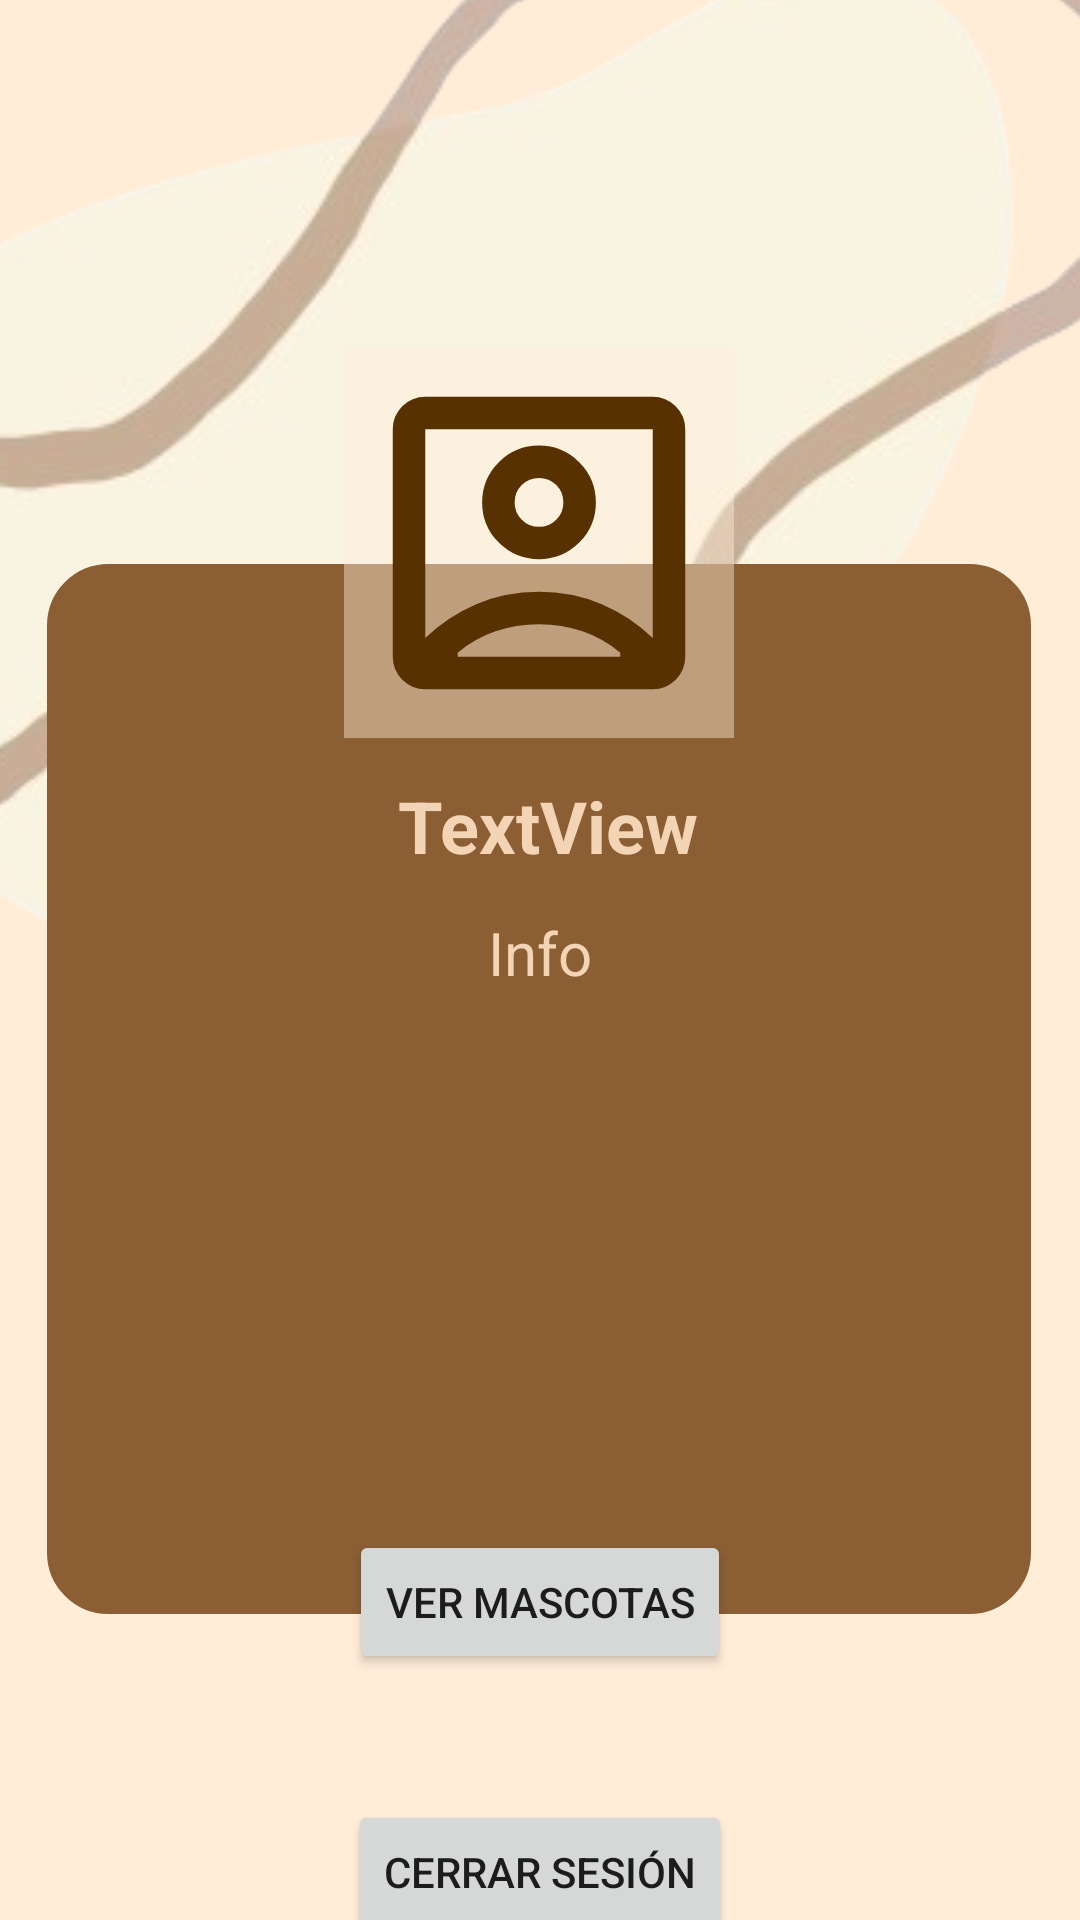

Layout XML and referenced resources for this Android screen:
<!-- AndroidManifest.xml: application theme Theme.HappyPets -->
<!-- res/layout/fragment_perfil.xml -->
<androidx.constraintlayout.widget.ConstraintLayout xmlns:android="http://schemas.android.com/apk/res/android"
    xmlns:app="http://schemas.android.com/apk/res-auto"
    xmlns:tools="http://schemas.android.com/tools"
    android:layout_width="match_parent"
    android:layout_height="match_parent"
    android:background="@color/beige_100"
    tools:context=".ui.perfil.PerfilFragment">

    <androidx.constraintlayout.widget.ConstraintLayout
        android:layout_width="match_parent"
        android:layout_height="match_parent">


        <ImageView
            android:id="@+id/imageView13"
            android:layout_width="590dp"
            android:layout_height="546dp"
            android:layout_marginTop="-130dp"
            android:src="@drawable/forma2"
            app:layout_constraintEnd_toEndOf="parent"
            app:layout_constraintHorizontal_bias="0.642"
            app:layout_constraintStart_toStartOf="parent"
            app:layout_constraintTop_toTopOf="parent" />

        <androidx.constraintlayout.widget.ConstraintLayout
            android:id="@+id/constraintLayout"
            android:layout_width="328dp"
            android:layout_height="350dp"
            android:layout_marginTop="188dp"
            android:background="@drawable/rounded_perfil"
            app:layout_constraintEnd_toEndOf="parent"
            app:layout_constraintHorizontal_bias="0.493"
            app:layout_constraintStart_toStartOf="parent"
            app:layout_constraintTop_toTopOf="parent">

            <TextView
                android:id="@+id/InformacionUsuario"
                android:layout_width="230dp"
                android:layout_height="189dp"
                android:layout_marginTop="116dp"
                android:text="Info"
                android:textAlignment="center"
                android:textColor="@color/beige_200"
                android:textSize="20sp"
                app:layout_constraintEnd_toEndOf="parent"
                app:layout_constraintHorizontal_bias="0.503"
                app:layout_constraintStart_toStartOf="parent"
                app:layout_constraintTop_toTopOf="parent" />

            <TextView
                android:id="@+id/EmailUsuarioText"
                android:layout_width="wrap_content"
                android:layout_height="wrap_content"
                android:layout_marginStart="138dp"
                android:layout_marginTop="71dp"
                android:layout_marginEnd="132dp"
                android:text="TextView"
                android:textColor="@color/beige_200"
                android:textSize="24sp"
                android:textStyle="bold"
                app:layout_constraintEnd_toEndOf="parent"
                app:layout_constraintStart_toStartOf="parent"
                app:layout_constraintTop_toTopOf="parent" />

        </androidx.constraintlayout.widget.ConstraintLayout>

        <ImageView
            android:id="@+id/imageView5"
            android:layout_width="130dp"
            android:layout_height="130dp"
            android:layout_marginTop="116dp"
            android:background="#72FFEDD8"
            android:src="@drawable/rounded_account_box_24"
            app:layout_constraintEnd_toEndOf="parent"
            app:layout_constraintHorizontal_bias="0.498"
            app:layout_constraintStart_toStartOf="parent"
            app:layout_constraintTop_toTopOf="parent" />

        
        <Button
            android:id="@+id/btnVerMascotas"
            android:layout_width="wrap_content"
            android:layout_height="wrap_content"
            android:layout_marginTop="510dp"
            android:text="Ver Mascotas"
            app:layout_constraintEnd_toEndOf="parent"
            app:layout_constraintHorizontal_bias="0.5"
            app:layout_constraintStart_toStartOf="parent"
            app:layout_constraintTop_toTopOf="parent" />

        
        <Button
            android:id="@+id/btnCerrarSesion"
            android:layout_width="wrap_content"
            android:layout_height="wrap_content"
            android:layout_marginTop="600dp"
            android:text="Cerrar Sesión"
            app:layout_constraintEnd_toEndOf="parent"
            app:layout_constraintHorizontal_bias="0.5"
            app:layout_constraintStart_toStartOf="parent"
            app:layout_constraintTop_toTopOf="parent" />

    </androidx.constraintlayout.widget.ConstraintLayout>

</androidx.constraintlayout.widget.ConstraintLayout>
<!-- resources referenced by this layout -->
<resources>
  <color name="beige_100">#FFEDD8</color>
  <color name="beige_200">#F3D5B5</color>
  <!-- drawable forma2: png bitmap (drawable, 70970 bytes) -->
  <!-- drawable rounded_account_box_24 (drawable) -->
  <vector xmlns:android="http://schemas.android.com/apk/res/android" android:height="24dp" android:tint="#583101" android:viewportHeight="960" android:viewportWidth="960" android:width="24dp">
        
      <path android:fillColor="@android:color/white" android:pathData="M200,714Q254,661 325.5,630.5Q397,600 480,600Q563,600 634.5,630.5Q706,661 760,714L760,200Q760,200 760,200Q760,200 760,200L200,200Q200,200 200,200Q200,200 200,200L200,714ZM480,520Q538,520 579,479Q620,438 620,380Q620,322 579,281Q538,240 480,240Q422,240 381,281Q340,322 340,380Q340,438 381,479Q422,520 480,520ZM200,840Q167,840 143.5,816.5Q120,793 120,760L120,200Q120,167 143.5,143.5Q167,120 200,120L760,120Q793,120 816.5,143.5Q840,167 840,200L840,760Q840,793 816.5,816.5Q793,840 760,840L200,840ZM280,760L680,760Q680,757 680,755Q680,753 680,750Q638,715 587,697.5Q536,680 480,680Q424,680 373,697.5Q322,715 280,750Q280,753 280,755Q280,757 280,760ZM480,440Q455,440 437.5,422.5Q420,405 420,380Q420,355 437.5,337.5Q455,320 480,320Q505,320 522.5,337.5Q540,355 540,380Q540,405 522.5,422.5Q505,440 480,440ZM480,457L480,457Q480,457 480,457Q480,457 480,457L480,457Q480,457 480,457Q480,457 480,457L480,457Q480,457 480,457Q480,457 480,457Q480,457 480,457Q480,457 480,457Z"/>
      
  </vector>
  <!-- drawable rounded_perfil (drawable) -->
  <shape xmlns:android="http://schemas.android.com/apk/res/android">
      <solid android:color="@color/brown_500"></solid>
      <corners android:radius="20dp"/>
      <stroke android:width="1dp" android:color="@color/brown_500"/>
  </shape>
  <style name="Theme.HappyPets" parent="Theme.MaterialComponents.DayNight.NoActionBar">
          
          <item name="colorPrimary">@color/brown_300</item>
          <item name="colorPrimaryVariant">@color/brown_700</item>
          <item name="colorOnPrimary">@color/white</item>
          
          <item name="colorSecondary">@color/beige_200</item>
          <item name="colorSecondaryVariant">@color/beige_100</item>
          <item name="colorOnSecondary">@color/black</item>
          
          <item name="android:statusBarColor">?attr/colorPrimaryVariant</item>
          
      </style>
  <color name="brown_500">#8B5E34</color>
  <color name="brown_300">#D4A276</color>
  <color name="brown_700">#583101</color>
  <color name="white">#FFFFFFFF</color>
  <color name="black">#FF000000</color>
</resources>
